Image classification data set "Dataset" (Soumayan-pal01/ML-ProjectKart on GitHub). Class labels (7): big truck, city car, multi purpose vehicle, sedan, sport utility vehicle, truck, van.

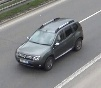
Label: sport utility vehicle

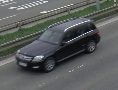
Label: multi purpose vehicle

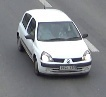
Label: city car

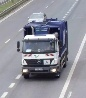
Label: truck
